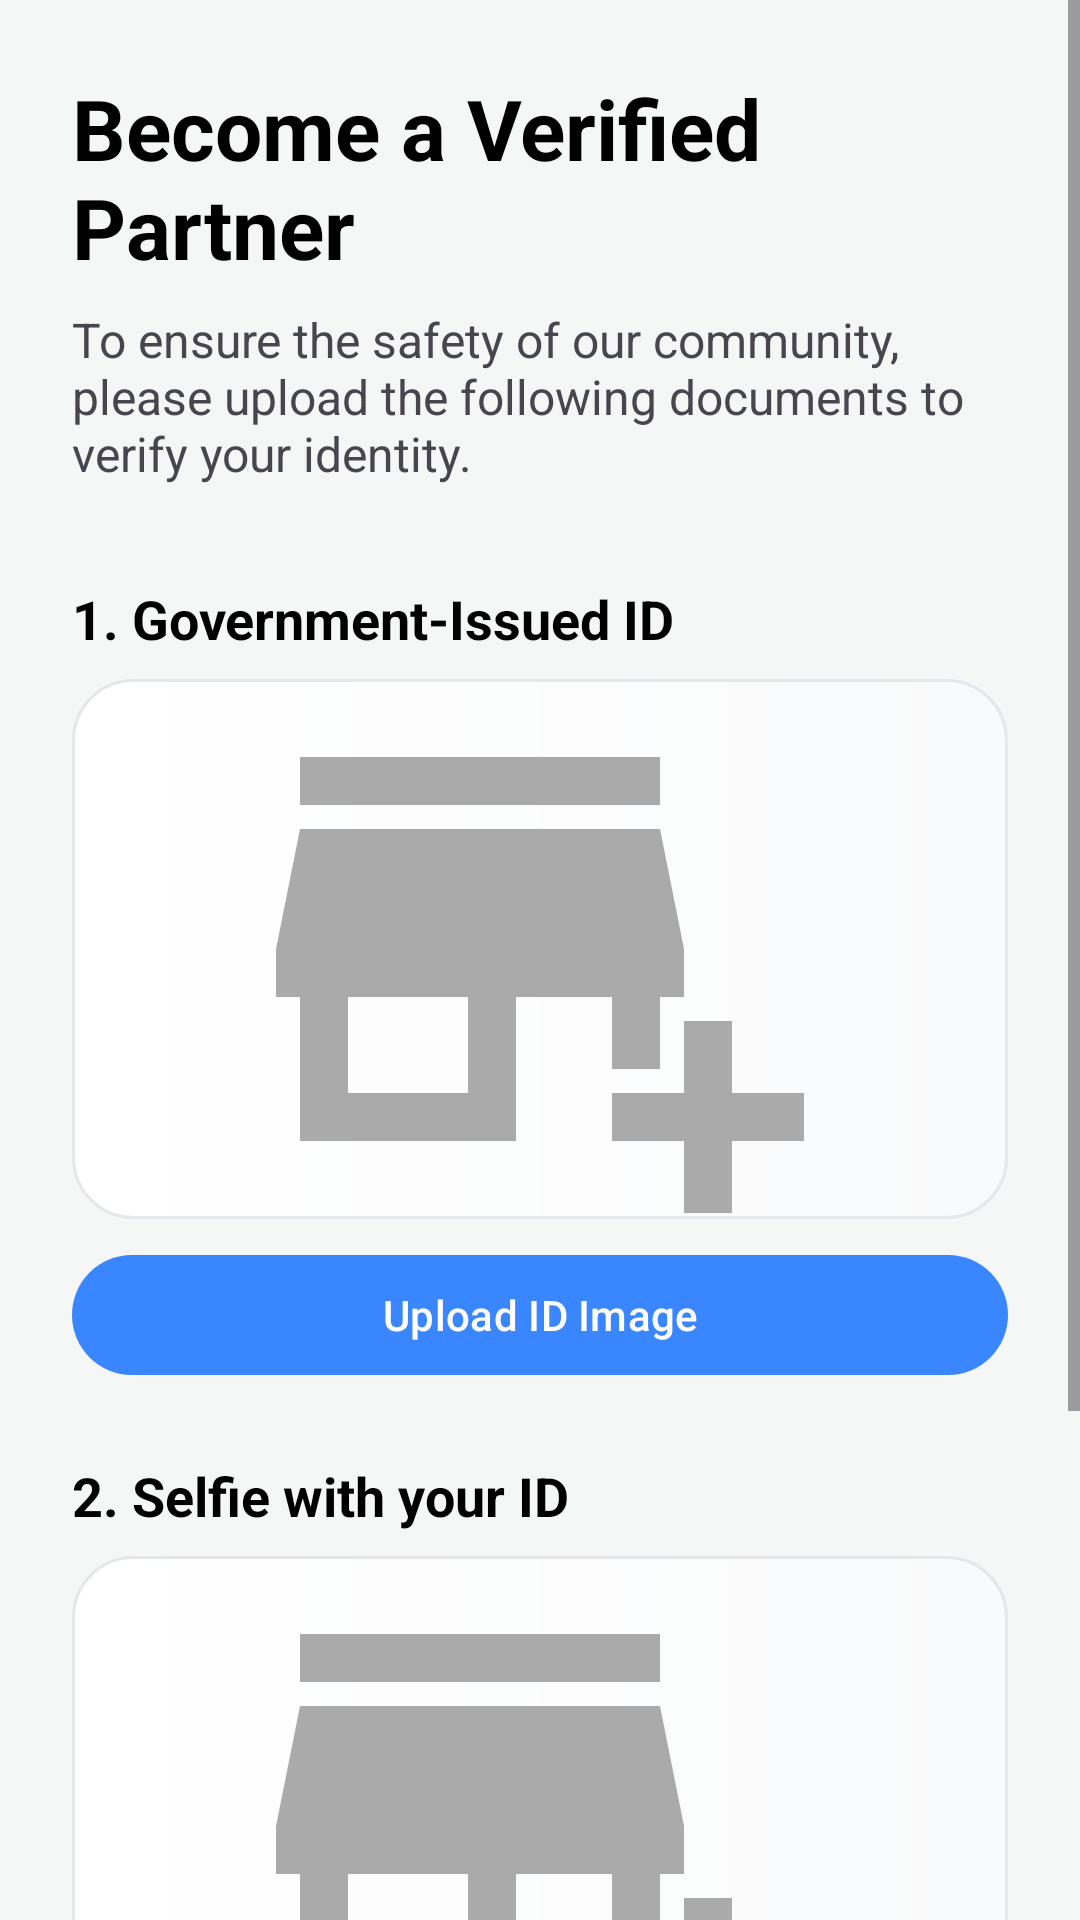

Layout XML and referenced resources for this Android screen:
<!-- AndroidManifest.xml: application theme Theme.SP_v1 -->
<!-- res/layout/activity_verification.xml -->
<?xml version="1.0" encoding="utf-8"?>
<ScrollView xmlns:android="http://schemas.android.com/apk/res/android"
    xmlns:app="http://schemas.android.com/apk/res-auto"
    xmlns:tools="http://schemas.android.com/tools"
    android:layout_width="match_parent"
    android:layout_height="match_parent"
    android:background="#F4F7F6"
    tools:context=".ui.VerificationActivity">

    <LinearLayout
        android:layout_width="match_parent"
        android:layout_height="wrap_content"
        android:orientation="vertical"
        android:padding="24dp">

        <TextView
            android:layout_width="wrap_content"
            android:layout_height="wrap_content"
            android:text="Become a Verified Partner"
            android:textSize="28sp"
            android:textStyle="bold"
            android:textColor="@color/black" />

        <TextView
            android:layout_width="wrap_content"
            android:layout_height="wrap_content"
            android:layout_marginTop="8dp"
            android:text="To ensure the safety of our community, please upload the following documents to verify your identity."
            android:textSize="16sp" />

        <TextView
            android:layout_width="wrap_content"
            android:layout_height="wrap_content"
            android:layout_marginTop="32dp"
            android:text="1. Government-Issued ID"
            android:textStyle="bold"
            android:textSize="18sp"
            android:textColor="@color/black"/>

        <ImageView
            android:id="@+id/id_image_preview"
            android:layout_width="match_parent"
            android:layout_height="180dp"
            android:layout_marginTop="8dp"
            android:scaleType="centerCrop"
            android:background="@drawable/card_gradient_background"
            android:src="@drawable/ic_add"
            android:padding="60dp"
            app:tint="@android:color/darker_gray" />

        <Button
            android:id="@+id/btn_upload_id_image"
            android:layout_width="match_parent"
            android:layout_height="wrap_content"
            android:layout_marginTop="8dp"
            android:text="Upload ID Image" />


        <TextView
            android:layout_width="wrap_content"
            android:layout_height="wrap_content"
            android:layout_marginTop="24dp"
            android:text="2. Selfie with your ID"
            android:textStyle="bold"
            android:textSize="18sp"
            android:textColor="@color/black"/>

        <ImageView
            android:id="@+id/selfie_image_preview"
            android:layout_width="match_parent"
            android:layout_height="180dp"
            android:layout_marginTop="8dp"
            android:scaleType="centerCrop"
            android:background="@drawable/card_gradient_background"
            android:src="@drawable/ic_add"
            android:padding="60dp"
            app:tint="@android:color/darker_gray"/>

        <Button
            android:id="@+id/btn_upload_selfie_image"
            android:layout_width="match_parent"
            android:layout_height="wrap_content"
            android:layout_marginTop="8dp"
            android:text="Upload Selfie" />


        <com.google.android.material.button.MaterialButton
            android:id="@+id/btn_submit_for_review"
            android:layout_width="match_parent"
            android:layout_height="60dp"
            android:layout_marginTop="32dp"
            android:text="Submit for Review"
            app:cornerRadius="8dp" />

        <ProgressBar
            android:id="@+id/progress_bar"
            android:layout_width="wrap_content"
            android:layout_height="wrap_content"
            android:layout_gravity="center_horizontal"
            android:layout_marginTop="16dp"
            android:visibility="gone" />

    </LinearLayout>
</ScrollView>
<!-- resources referenced by this layout -->
<resources>
  <color name="black">#000000</color>
  <!-- drawable card_gradient_background (drawable) -->
  <?xml version="1.0" encoding="utf-8"?>
  <shape xmlns:android="http://schemas.android.com/apk/res/android">
      <gradient
          android:startColor="@color/white"
          android:endColor="@color/white_87"
          android:angle="0"
          android:type="linear" />
      <corners android:radius="20dp" />
      <stroke
          android:width="1dp"
          android:color="@color/white_38" />
  </shape>
  <!-- drawable ic_add (drawable) -->
  <vector xmlns:android="http://schemas.android.com/apk/res/android" android:height="24dp" android:tint="#26FD00" android:viewportHeight="24" android:viewportWidth="24" android:width="24dp">
        
      <path android:fillColor="@android:color/white" android:pathData="M15,17h2v-3h1v-2l-1,-5H2l-1,5v2h1v6h9v-6h4V17zM9,18H4v-4h5V18z"/>
        
      <path android:fillColor="@android:color/white" android:pathData="M2,4h15v2h-15z"/>
        
      <path android:fillColor="@android:color/white" android:pathData="M20,18l0,-3l-2,0l0,3l-3,0l0,2l3,0l0,3l2,0l0,-3l3,0l0,-2z"/>
      
  </vector>
  <style name="Theme.SP_v1" parent="Base.Theme.SP_v1" />
  <color name="white">#FFFFFF</color>
  <color name="white_87">#F9FAFB</color>
  <color name="white_38">#E5E7EB</color>
  <style name="Base.Theme.SP_v1" parent="Theme.Material3.DayNight.NoActionBar">
          <item name="colorPrimary">@color/primary_blue</item>
          <item name="colorOnPrimary">@color/white</item>
          <item name="android:statusBarColor">@color/primary_blue</item>
          <item name="android:windowBackground">@color/background_light</item>
      </style>
  <color name="primary_blue">#3A86FF</color>
  <color name="background_light">#F8FAFC</color>
</resources>
